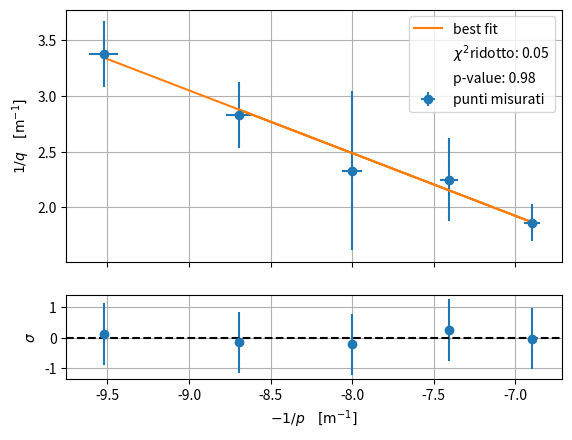

Generate this figure with matplotlib:
import numpy as np                          #numeracci
from matplotlib import pyplot as plt        #grafici
from scipy.optimize import curve_fit        #fit
from scipy.stats import chi2                #per calcolare il p_value
import matplotlib as mpl                    #pgf
import sys

#####################################################################################################################################################

#blocco variabili passate come argomento
if len(sys.argv) > 1:
    img = sys.argv[1]       #bool, se flaso usa ax1.show, se vero usa stmpa pgf

    #convertitore da stringa a bool
    if img == 'True' or img == 'true':
        img = True
    elif img == 'False' or img == 'false':
        img = False
    else:
        print("Errore nell'inserimento del parametro 1: selezionato in automatico False")
        img = False

else:
    img = False   #se fallisce l'inserimento

#####################################################################################################################################################
#blocco preambolo pgf, automaticamnte selezionato
if img:
    mpl.use("pgf")

    plt.rcParams.update({
        "font.family": "serif",     
        "text.usetex": True,
        "pgf.rcfonts": False,
        "pgf.preamble": r"\usepackage{amsmath}"
    })

#####################################################################################################################################################
def retta(x, a, b):
    return a*x + b

misure_dirette = np.array([[  7.,   9.,  10.,   8.,   6.],            #pi
                           [26.8, 32.2, 44.1, 25.0, 22.2],            #qi min
                           [34.2, 47.1, 53.8, 51.3, 27.4]] )          #qi max

# aggiungo i centimetri dovuti alle basi delle lenti
misure_dirette[0] += 4.5
misure_dirette[1] += 4.8
misure_dirette[2] += 4.8

print(misure_dirette)

#converto in metri
misure_dirette = misure_dirette / 100

# come da richiesta preso con -
misure_dirette[0] = - misure_dirette[0]                               

# misure sugli assi
asse_y = 1 / ((misure_dirette[1] + misure_dirette[2]) / 2)                 
asse_x = 1 / misure_dirette[0] 

print(f"assex: {asse_x} \n assey: {asse_y}")

# l'errore su y è la dispersione masssima
errori_y = ((misure_dirette[2] - misure_dirette[1]) / 2) / (((misure_dirette[1] + misure_dirette[2]) / 2) ** 2)

#l'errore su x è la risoluzione del metro a anastro: 1 mm propagato
errori_x = 0.001 / (misure_dirette[0] ** 2)

#print incertezze
print(rf'Incertezza x:{errori_x}, incertezza y:{errori_y}')

#fit
popt, pcov = curve_fit(retta, asse_x, asse_y, sigma=errori_y, absolute_sigma=True)
print("Parametri fit:", popt)

# rappresentazione fit
fit = retta(asse_x, popt[0], popt[1])

# residui
residui = asse_y - fit

# normalizza i residui
residui = residui / errori_y

# chi2
chi2_cal = np.sum(residui ** 2)
dof = len(misure_dirette[0]) - len(popt)
chi2_ridotto = chi2_cal / dof
p_val = chi2.sf(chi2_cal, dof)

#stampe debug
print(rf'chi2 calcolato: {chi2_cal:.2f}, dof: {dof}')
print(pcov)

#RICORDATI CHE SE USI LA DISTRIBUZIONE UNIFROME POI IL CHI^2 É DIVERSO... aspettazione = dof, VARIANZA = 4/5 dof

# plot
fig, (ax1, ax2) = plt.subplots(2, 1, sharex=True, height_ratios=[3, 1])

ax1.errorbar(asse_x, asse_y, fmt='o', yerr=errori_y, xerr=errori_x, label='punti misurati')
ax1.plot(asse_x, fit, label='best fit')
ax1.plot([], [], ' ', label=rf'$\chi^2$ridotto: {chi2_ridotto:.2f}')
ax1.plot([], [], ' ', label=rf'p-value: {p_val:.2f}')
ax1.set_ylabel(r'$1/q \quad [\text{m}^{-1}]$')
ax1.grid()
ax1.legend()

ax2.errorbar(asse_x, residui, yerr=1, label='residui ridotti', fmt='o')
ax2.grid()
ax2.axhline(0, ls='dashed', color='black')
ax2.set_xlabel(r'$-1/p \quad [\text{m}^{-1}]$')
ax2.set_ylabel(r'$\sigma$')
#####################################################################################################################################################
#sstampa dei grafici automaticamente differenziata
if img:
    fig.savefig('focale.pgf')
else:
    plt.show()
#####################################################################################################################################################
